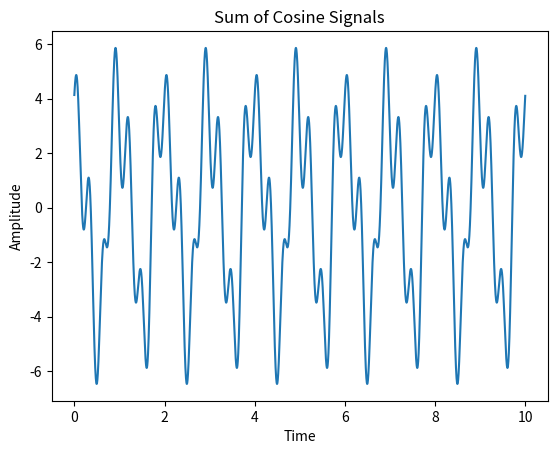

This chart was generated by the following Python code:
import numpy as np
import matplotlib.pyplot as plt

omega_1 = 2 * np.pi * 1.0
omega_2 = 2 * np.pi * 2.0
omega_3 = 2 * np.pi * 3.5

fs = 1000.0
T = 10.0
N = int(fs * T)
t = np.arange(N) / fs

def signal(t, omega, phase):
    return np.cos(omega * t + phase)

def amplitude_at_freq_dft(x: np.ndarray, fs: float, f0: float, window: str | None = None):
    x = np.asarray(x)
    N = x.size
    n = np.arange(N)

    if window is None:
        w = np.ones(N)
    elif window == "hann":
        w = np.hanning(N)
    elif window == "hamming":
        w = np.hamming(N)
    else:
        raise ValueError("Unsupported window")

    exp_term = np.exp(-1j * 2*np.pi * f0 * n / fs)

    C = np.sum((x * w) * exp_term)

    cg = w.sum()
    A_peak = 2.0 * np.abs(C) / cg 
    phase_rad = np.angle(C)
    return A_peak, phase_rad

total_signal = 4*signal(t, omega_1, 0) + 1 * signal(t, omega_2, 2.2) + 2 * signal(t, omega_3, -1.2)

A_peak, phase_rad = amplitude_at_freq_dft(total_signal, fs, 3.5)
print(A_peak, phase_rad)

plt.figure()
plt.plot(t, total_signal)
plt.xlabel('Time')
plt.ylabel('Amplitude')
plt.title('Sum of Cosine Signals')
plt.show()
